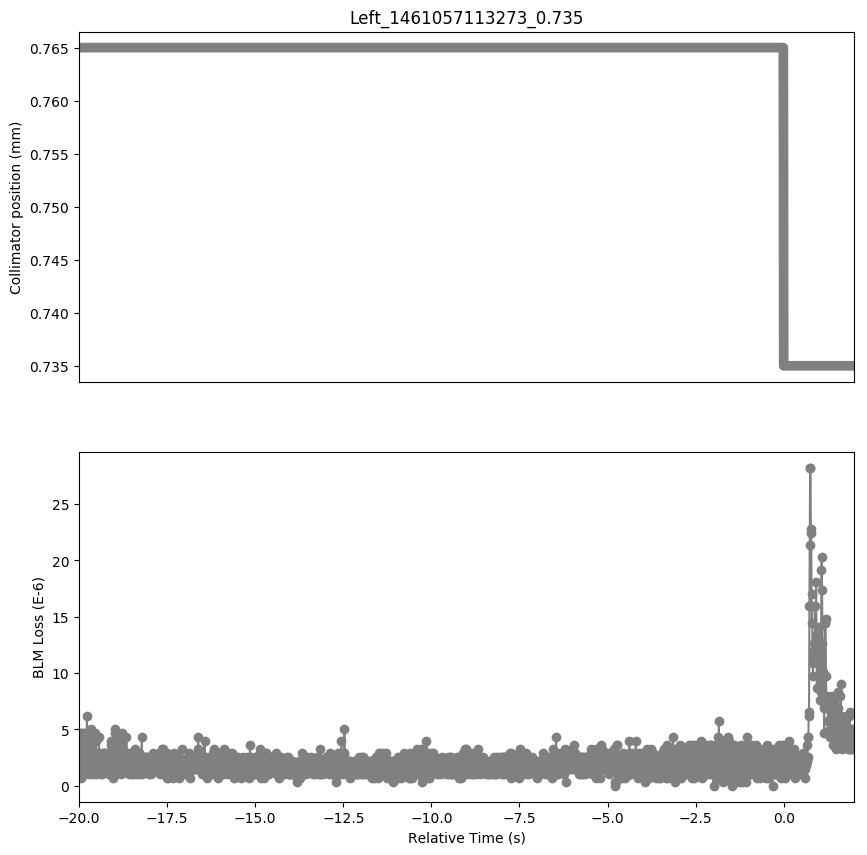

The table this chart was drawn from, first rows:
Timestamp, position, BLMTI.06L7.B1E10_TCP.C6L7.B1
1461057093280, 0.765, 2.1719999999999997e-06
1461057093290, 0.765, 4.706e-06
1461057093300, 0.765, 4.706e-06
1461057093310, 0.765, 4.343999999999999e-06
1461057093320, 0.765, 3.982e-06
1461057093330, 0.765, 7.240000000000001e-07
1461057093340, 0.765, 3.62e-06
1461057093350, 0.765, 1.4480000000000002e-06
1461057093360, 0.765, 2.1719999999999997e-06
1461057093370, 0.765, 2.5340000000000002e-06
1461057093380, 0.765, 4.343999999999999e-06
1461057093390, 0.765, 4.706e-06
1461057093400, 0.765, 4.706e-06
1461057093410, 0.765, 2.5340000000000002e-06
1461057093420, 0.765, 2.1719999999999997e-06
1461057093430, 0.765, 2.5340000000000002e-06
1461057093440, 0.765, 1.4480000000000002e-06
1461057093450, 0.765, 2.1719999999999997e-06
1461057093460, 0.765, 1.0859999999999999e-06
1461057093470, 0.765, 2.5340000000000002e-06
1461057093480, 0.765, 3.258e-06
1461057093490, 0.765, 3.62e-06
1461057093500, 0.765, 6.154e-06
1461057093510, 0.765, 4.706e-06
1461057093520, 0.765, 2.8960000000000003e-06
1461057093530, 0.765, 2.1719999999999997e-06
1461057093540, 0.765, 1.81e-06
1461057093550, 0.765, 2.1719999999999997e-06
1461057093560, 0.765, 1.81e-06
1461057093570, 0.765, 1.0859999999999999e-06
1461057093580, 0.765, 2.1719999999999997e-06
1461057093590, 0.765, 1.4480000000000002e-06
1461057093600, 0.765, 3.258e-06
1461057093610, 0.765, 2.5340000000000002e-06
1461057093620, 0.765, 5.0680000000000004e-06
1461057093630, 0.765, 3.258e-06
1461057093640, 0.765, 3.982e-06
1461057093650, 0.765, 2.8960000000000003e-06
1461057093660, 0.765, 1.4480000000000002e-06
1461057093670, 0.765, 2.1719999999999997e-06
1461057093680, 0.765, 1.0859999999999999e-06
1461057093690, 0.765, 2.5340000000000002e-06
1461057093700, 0.765, 1.4480000000000002e-06
1461057093710, 0.765, 2.5340000000000002e-06
1461057093720, 0.765, 2.8960000000000003e-06
1461057093730, 0.765, 2.1719999999999997e-06
1461057093740, 0.765, 4.706e-06
1461057093750, 0.765, 3.982e-06
1461057093760, 0.765, 2.8960000000000003e-06
1461057093770, 0.765, 1.0859999999999999e-06
1461057093780, 0.765, 2.1719999999999997e-06
1461057093790, 0.765, 1.81e-06
1461057093800, 0.765, 2.1719999999999997e-06
1461057093810, 0.765, 1.81e-06
1461057093820, 0.765, 2.1719999999999997e-06
1461057093830, 0.765, 2.8960000000000003e-06
1461057093840, 0.765, 4.343999999999999e-06
1461057093850, 0.765, 2.1719999999999997e-06
1461057093860, 0.765, 1.4480000000000002e-06
1461057093870, 0.765, 2.5340000000000002e-06
... 2,141 more rows
